Labelled photos from "6", an image-classification folder in gaibee/implantyonsei. The possible labels are: buttress, reverse buttress, v-shaped.

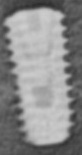
Label: v-shaped

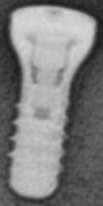
Label: reverse buttress

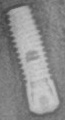
Label: buttress

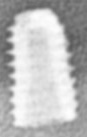
Label: v-shaped

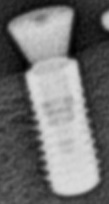
Label: reverse buttress

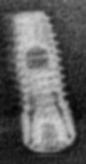
Label: buttress
